Dataset: data (GitHub, Slightsmile/Gallblader-Cancer-Detection-DL). Classes: abn, bmt, malg, nml, stn.

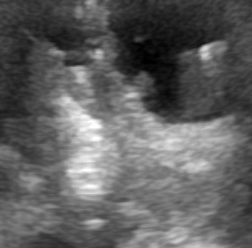
Label: malg

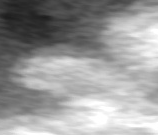
Label: bmt

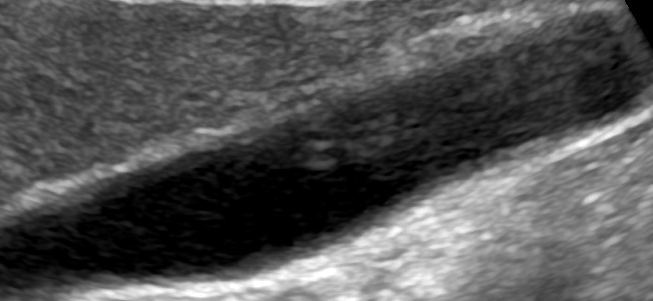
Label: nml

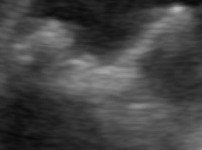
Label: stn

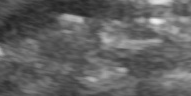
Label: stn

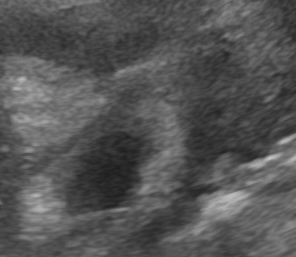
Label: abn
